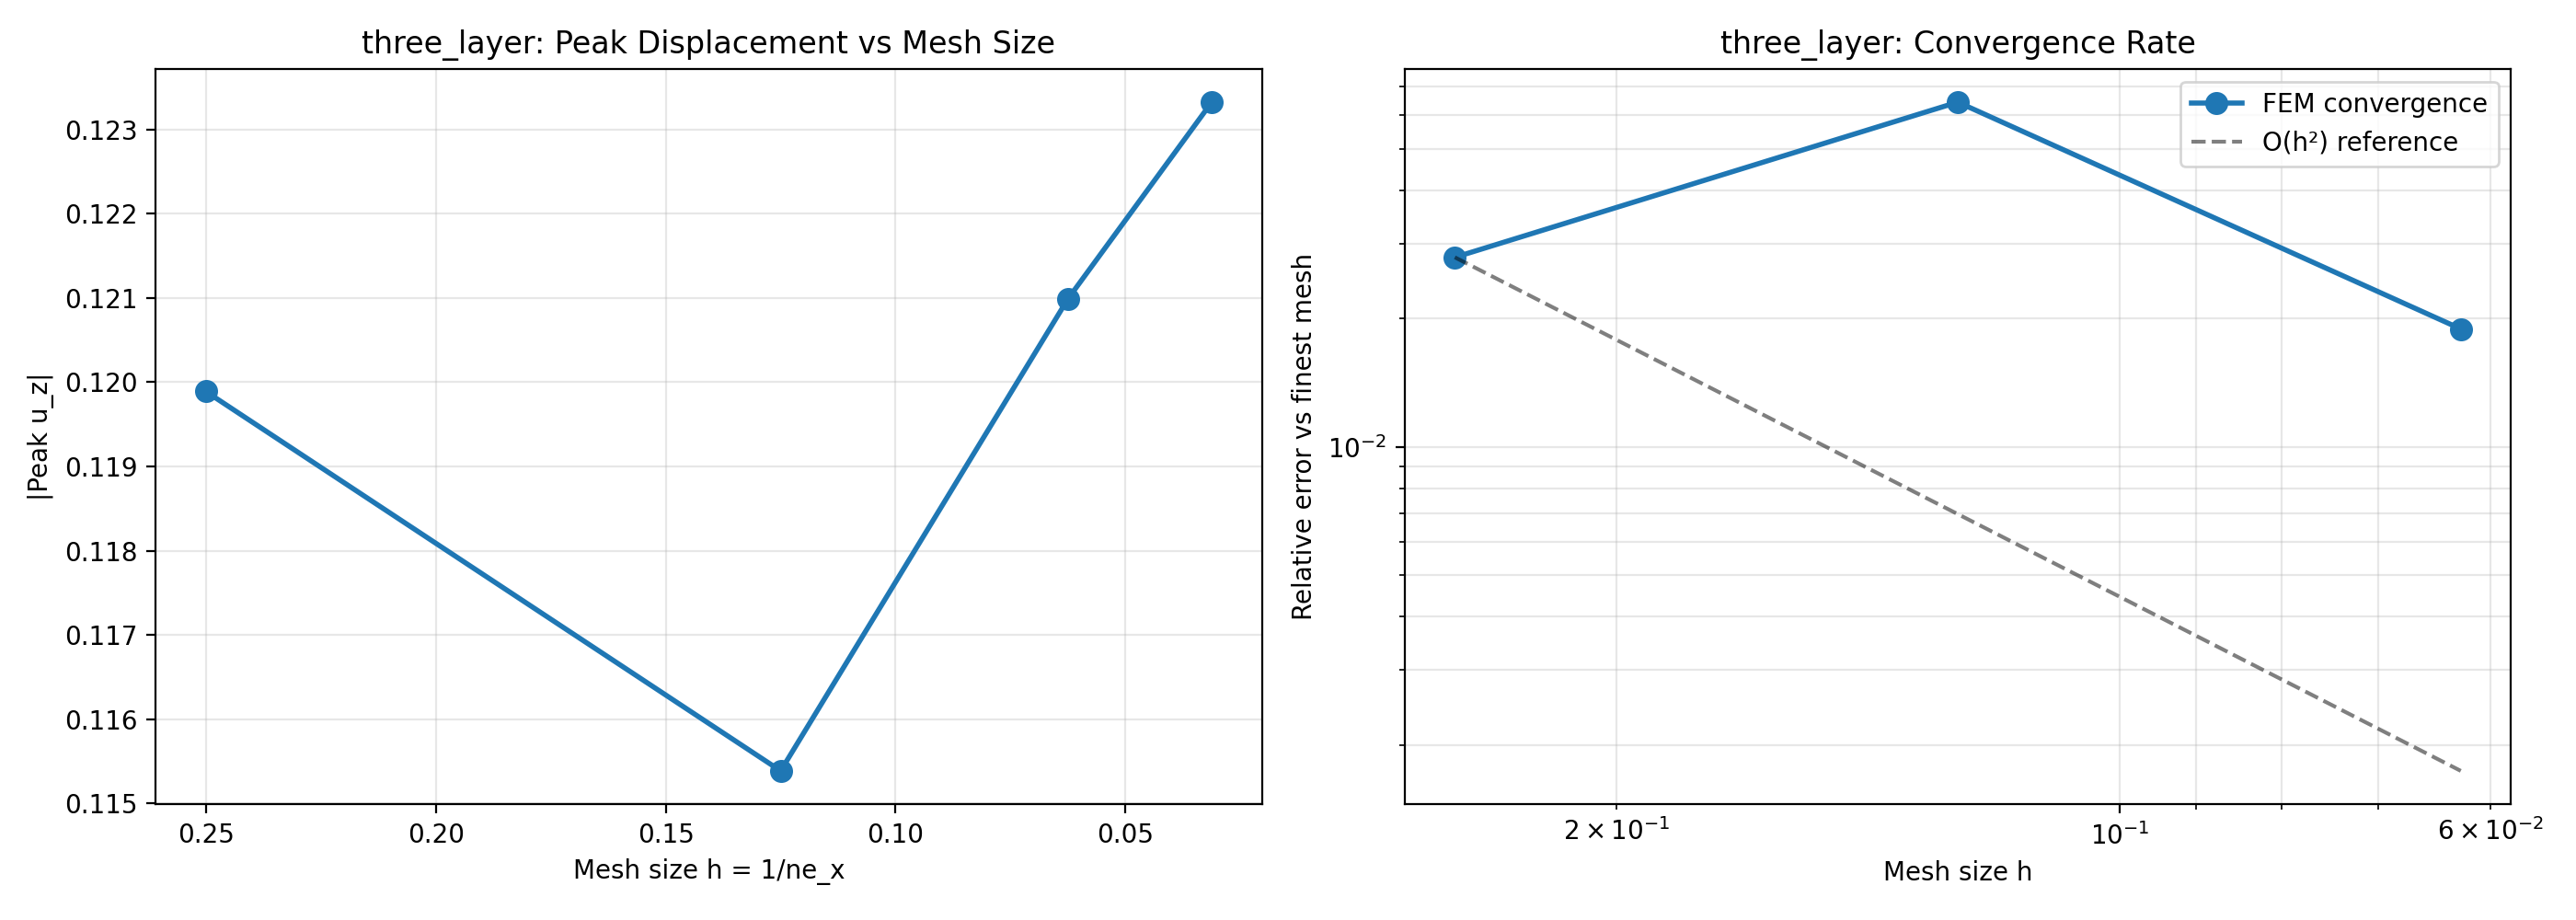

Values plotted in this chart, from the file beside it:
ne_x, ne_y, ne_z, h, n_elements, peak_uz, rel_err
4, 4, 2, 0.25, 32, -0.1199, 0.02785
8, 8, 4, 0.125, 256, -0.1154, 0.06437
16, 16, 8, 0.0625, 2048, -0.121, 0.01892
32, 32, 16, 0.03125, 16384, -0.1233, 0.0
